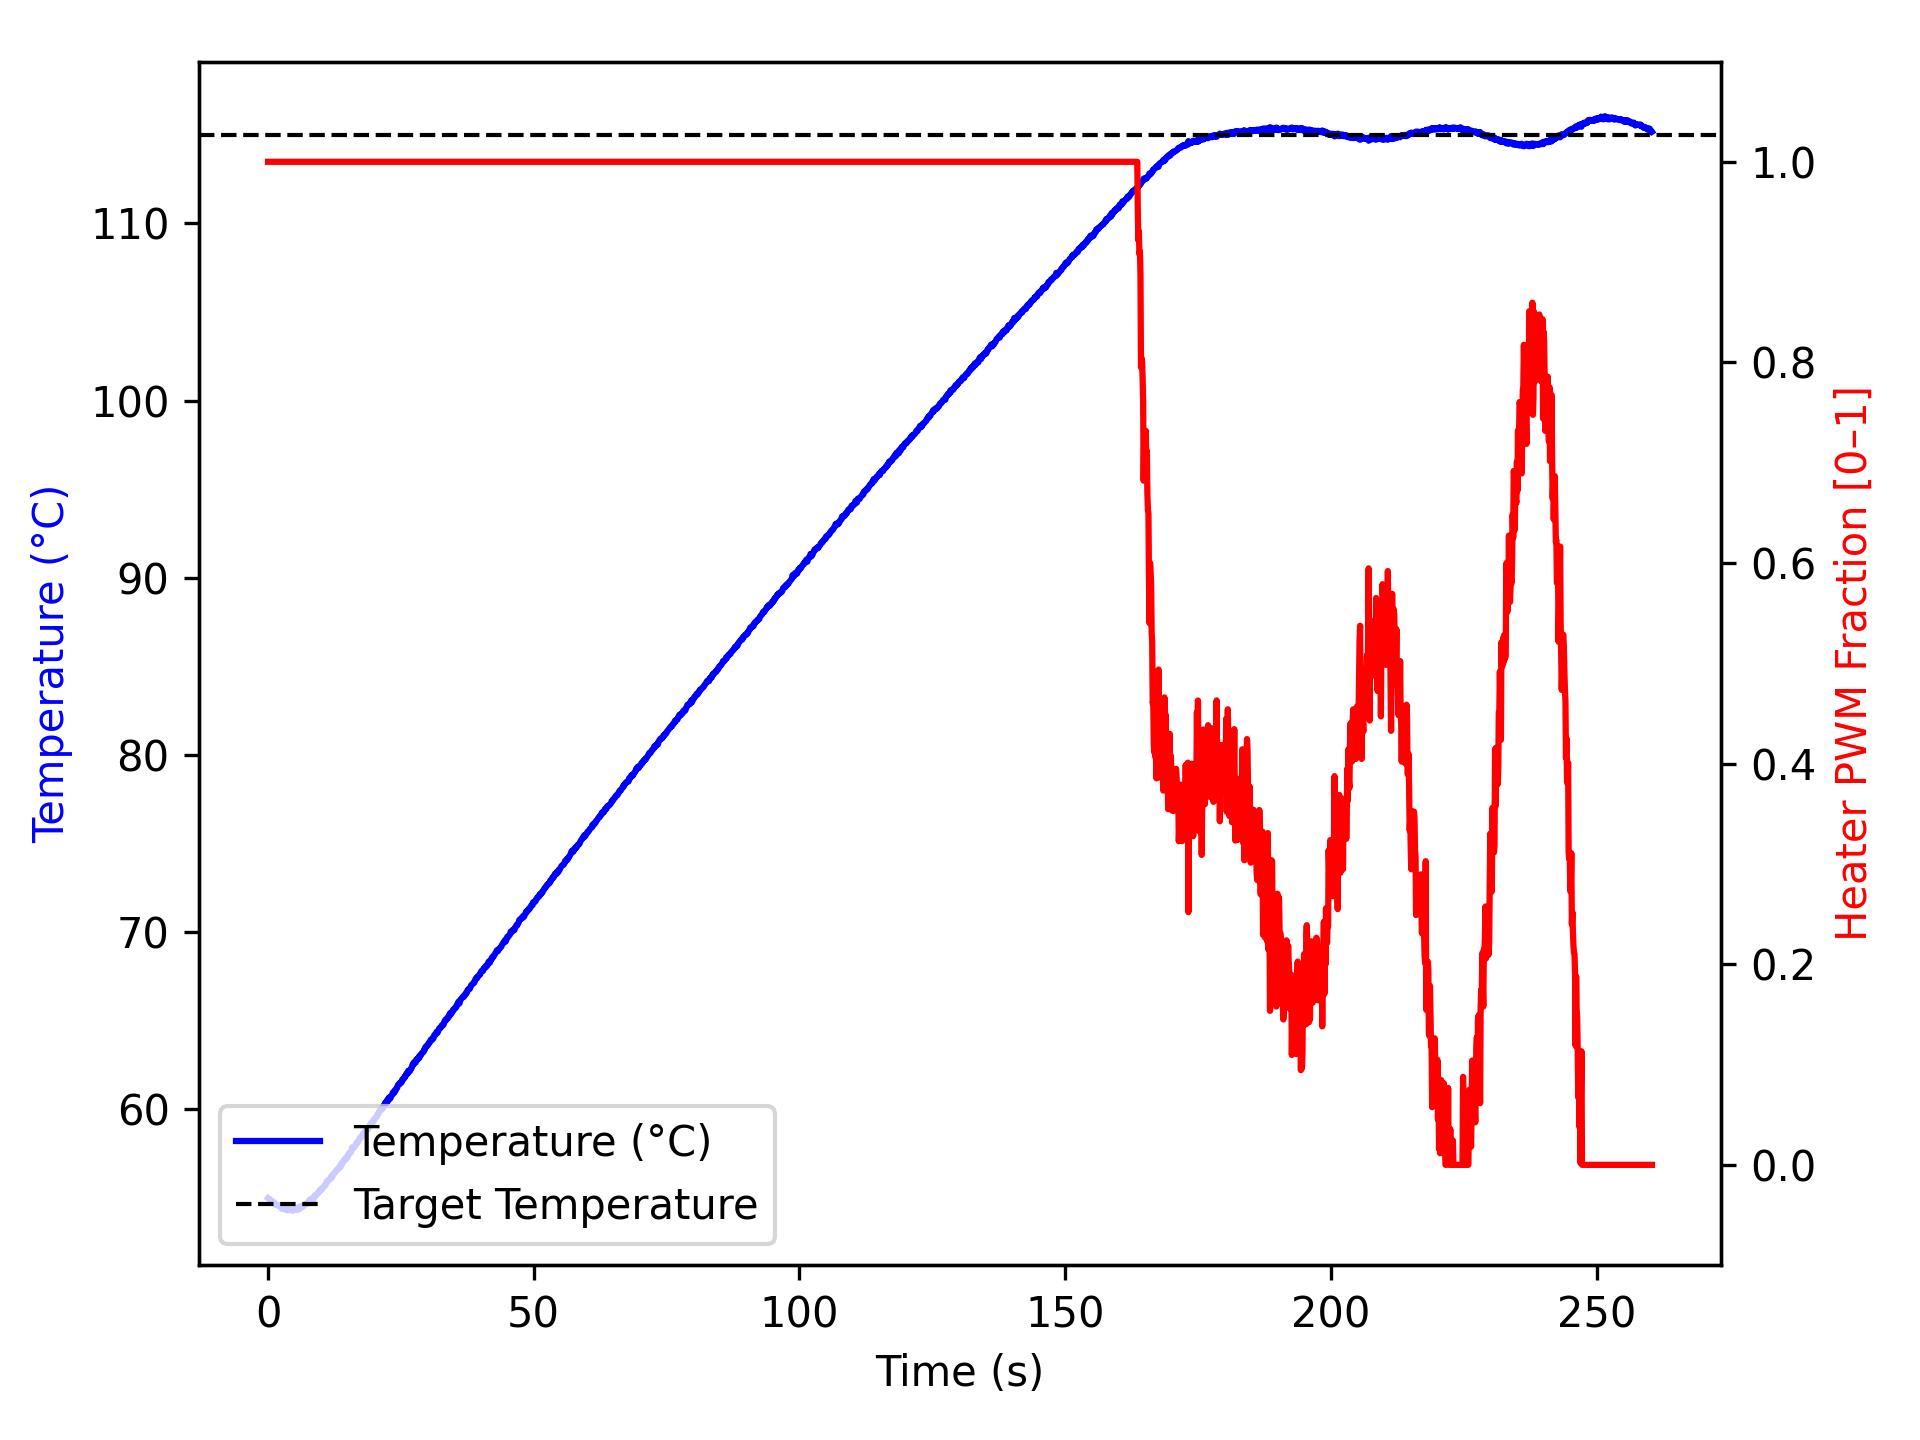

The file beside this chart, header and first rows:
time_ms, temperature, heater
2, 54.99, 1.0
1104, 54.75, 1.0
1205, 54.74, 1.0
1307, 54.63, 1.0
1408, 54.62, 1.0
1509, 54.63, 1.0
1610, 54.62, 1.0
1711, 54.59, 1.0
1812, 54.61, 1.0
1913, 54.59, 1.0
2014, 54.56, 1.0
2116, 54.59, 1.0
2217, 54.57, 1.0
2318, 54.52, 1.0
2420, 54.49, 1.0
2521, 54.47, 1.0
2622, 54.38, 1.0
2723, 54.41, 1.0
2824, 54.49, 1.0
2925, 54.5, 1.0
3025, 54.48, 1.0
3125, 54.47, 1.0
3226, 54.36, 1.0
3326, 54.43, 1.0
3426, 54.36, 1.0
3527, 54.32, 1.0
3627, 54.32, 1.0
3727, 54.3, 1.0
3827, 54.32, 1.0
3927, 54.32, 1.0
4027, 54.34, 1.0
4127, 54.34, 1.0
4227, 54.38, 1.0
4327, 54.42, 1.0
4427, 54.4, 1.0
4527, 54.3, 1.0
4627, 54.37, 1.0
4727, 54.3, 1.0
4827, 54.36, 1.0
4927, 54.36, 1.0
5027, 54.37, 1.0
5127, 54.36, 1.0
5227, 54.36, 1.0
5328, 54.32, 1.0
5429, 54.34, 1.0
5531, 54.37, 1.0
5632, 54.47, 1.0
5732, 54.34, 1.0
5832, 54.45, 1.0
5932, 54.45, 1.0
6032, 54.45, 1.0
6132, 54.43, 1.0
6232, 54.54, 1.0
6332, 54.52, 1.0
6432, 54.54, 1.0
6532, 54.52, 1.0
6632, 54.52, 1.0
6732, 54.57, 1.0
6832, 54.59, 1.0
6932, 54.62, 1.0
... 2,526 more rows
